Photos from the image-classification dataset "dataset" in the GitHub repository yuvaadhika/DLV_PEST-TRACK. Its 10 classes are: aphids, armyworm, beetle, bollworm, grasshopper, leafhopper, mealybug, mites, stem borer, whitefly.

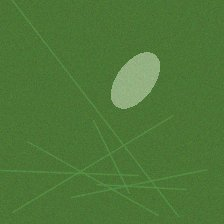
Label: mealybug

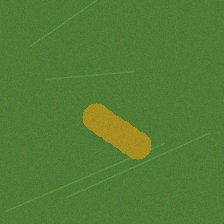
Label: armyworm

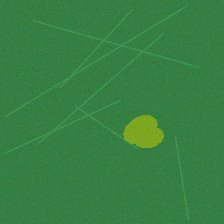
Label: mites

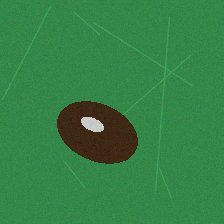
Label: beetle

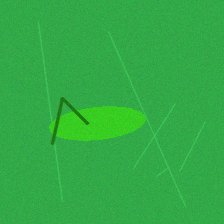
Label: grasshopper

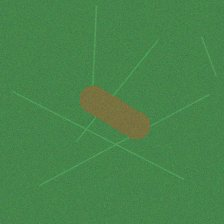
Label: bollworm
